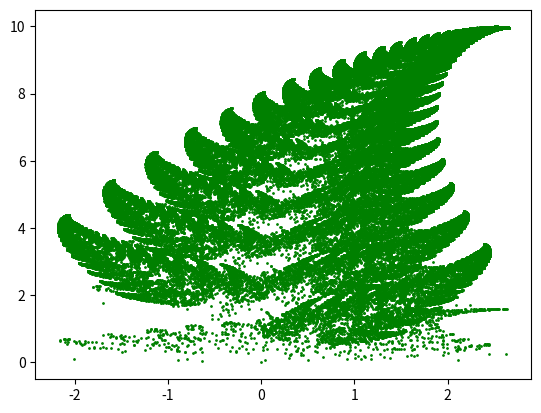

Python code for this plot:
  #Fern Exercise - Shell

'''
INSTRUCTIONS

This exercise will get you using control flows, and your artistic abilities to draw a fern.

At the end of the program, you need to have 2 lists, X and Y, containing the x and y coordinates for a number of dots.

The first set of coordinates is (0,0). Subsequent coordinates are generated from the previous coordinates according to the following rules:
- 1% of the time 
    + new X = 0
    + new Y = 0.16 * old Y
- 85% of the time 
    + new X = 0.85 * old X + 0.04 * old Y
    + new Y = -0.04 * old X + 0.85 * old Y + 1.6
- 7% of the time 
    + new X = 0.2 * old X - 0.26 * old Y
    + new Y = 0.23 * old X + 0.22 * old Y + 1.6
- 7% of the time 
    + new X = -0.15 * old X + 0.28 * old Y
    + new Y = 0.26 * old X + 0.24 * old Y + 0.44

- Your program should have a loop which adds the new coordinates to the lists (10k-100k is a good number of coordinates).
- Each iteration of the loop should call a function which returns the new coordiates
- After the loop, use the provided printImage function to display your coordinates.
'''

'''
[redacted]
[redacted]
[redacted]
[redacted]
[redacted]
[redacted]
'''

import matplotlib.pyplot as plt
import random


def newXY (x, y):
    """
    Generating new coordinates from the previous ones using a randomly generated number
    """

    temp_random = random.random()

    if temp_random<0.01:
        x_new= x
        y_new= 0.16*y
    elif temp_random<0.86:
        x_new= 0.85*x+0.04*y
        y_new= -0.04*x+0.85*y+1.6
    elif temp_random<0.93:
        x_new= 0.2*x-0.26*y
        y_new= 0.23*x+0.22*y+1.6
    else:
        x_new= -0.15*x+0.28*y
        y_new= 0.26*x+0.24*y+0.44

    return (x_new, y_new)

def printImage (X: list, Y: list):
    """
    Printing the image from lists of the x and y coordinates
    Args:
        X: list of x coordinates
        Y: list of y coordinates
    Returns:
        None
    Raises:
        None
    """
    plt.scatter(X, Y, c = "green", s = 1)
    plt.show()

def main():
#function to establish variables
    X = []
    Y = []
    X_coord = 0
    Y_coord = 0

    X.append(X_coord)
    Y.append(Y_coord)

    for i in range (100000):
        new_coord = newXY(X_coord, Y_coord)

        X_coord = new_coord[0]
        Y_coord = new_coord[1]

        X.append(X_coord)
        Y.append(Y_coord)

    printImage(X,Y)


if __name__ == "__main__":
  main()

